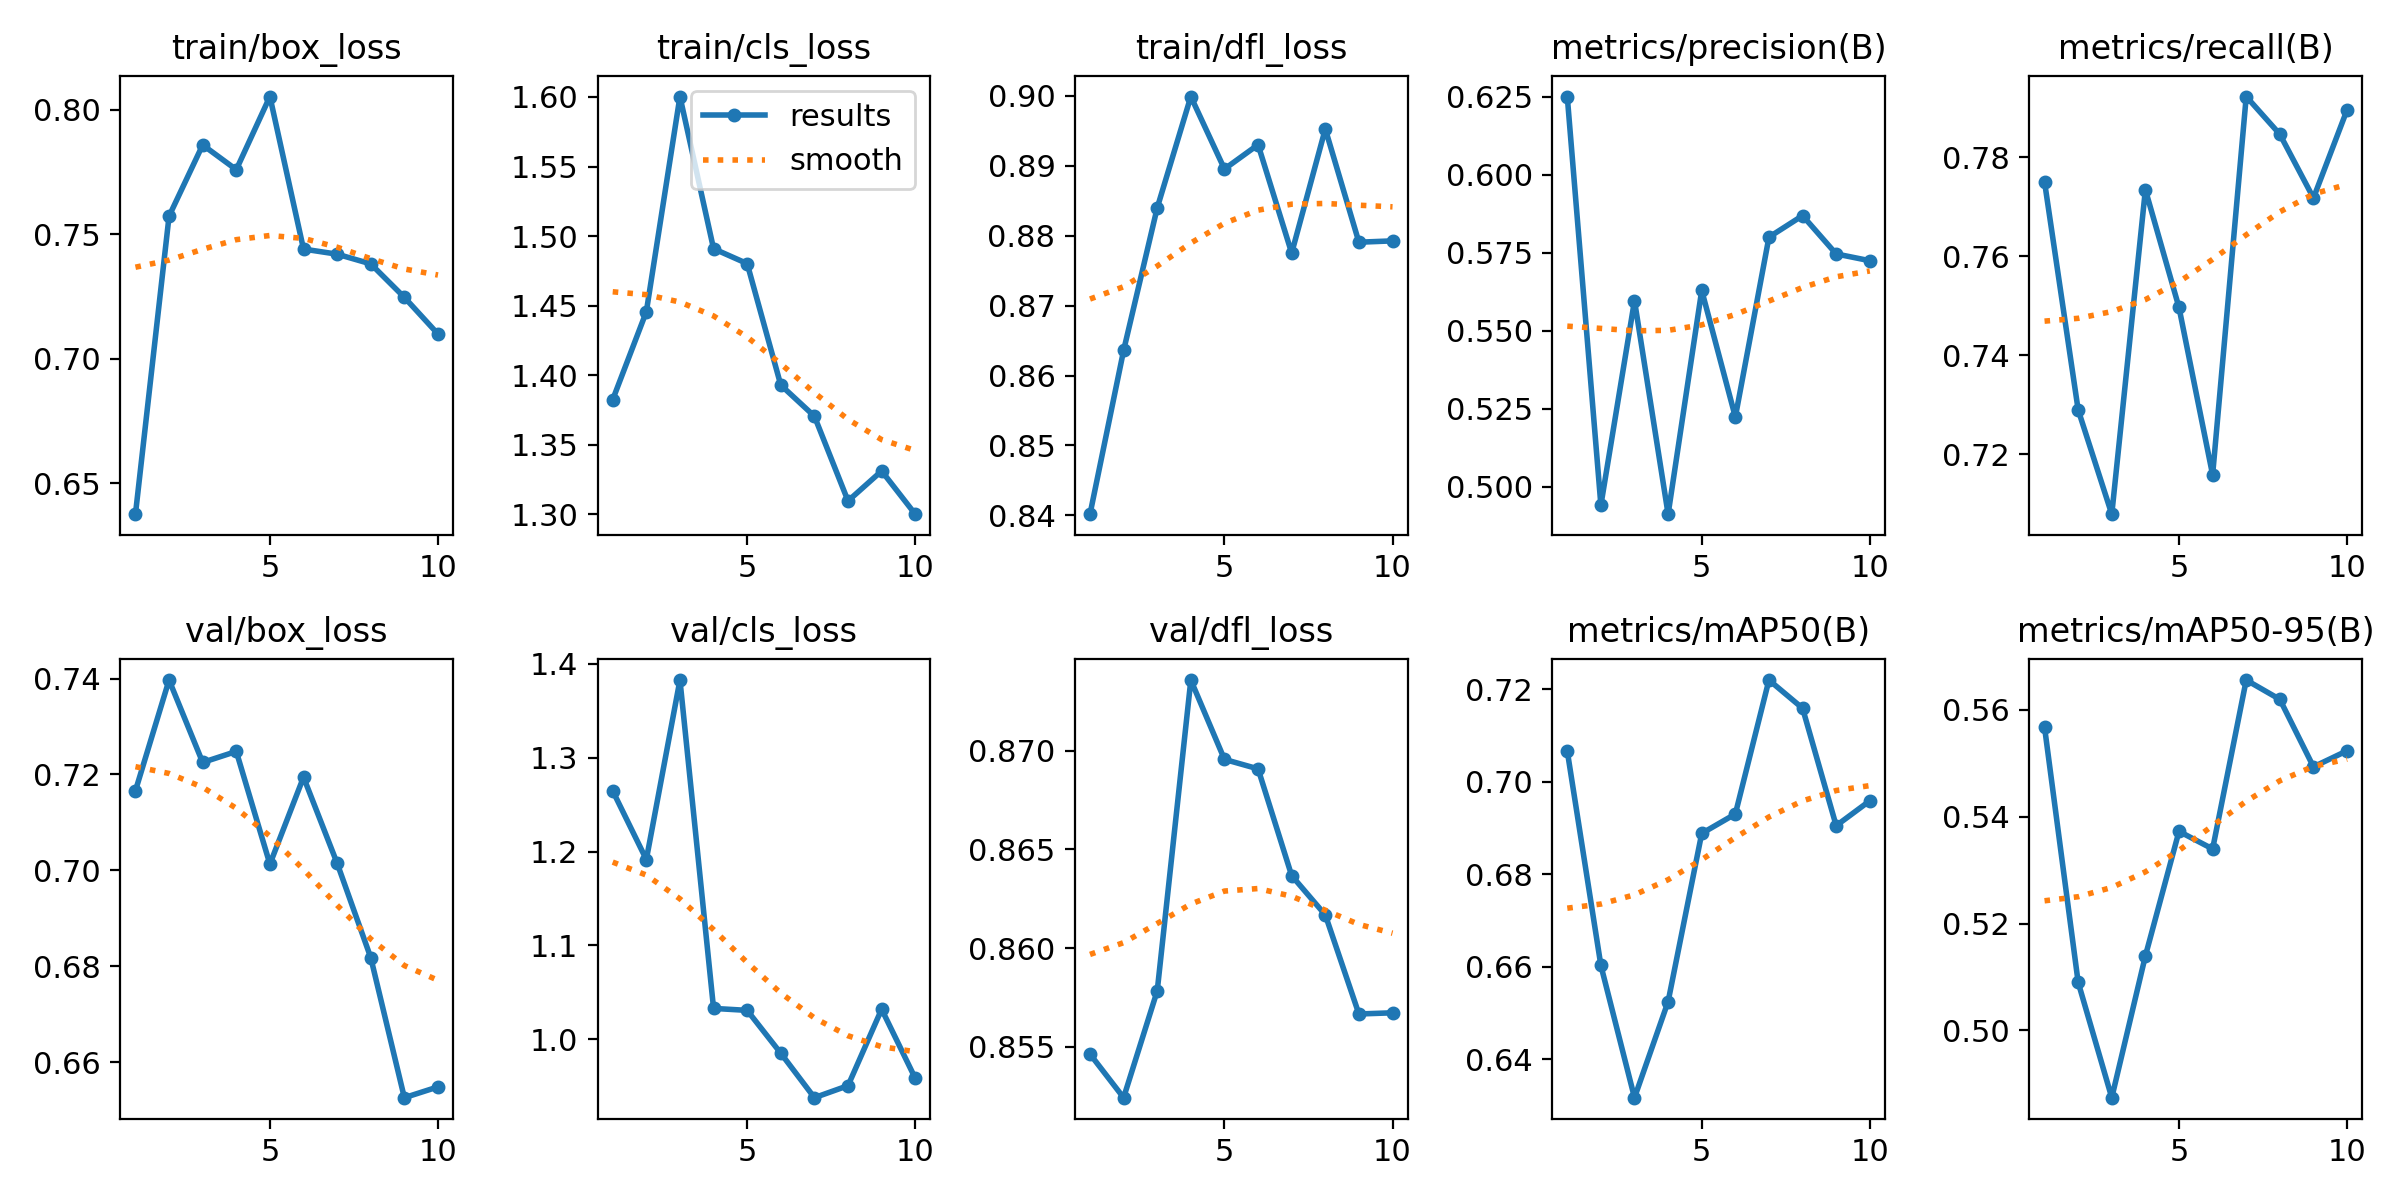

The file beside this chart, header and first rows:
epoch, time, train/box_loss, train/cls_loss, train/dfl_loss, metrics/precision(B), metrics/recall(B), metrics/mAP50(B), metrics/mAP50-95(B), val/box_loss, val/cls_loss, val/dfl_loss, lr/pg0, lr/pg1, lr/pg2
1, 31.37, 0.6376, 1.383, 0.8402, 0.6251, 0.775, 0.7067, 0.5568, 0.7166, 1.265, 0.8546, 0.0005516, 0.0005516, 0.0005516
2, 61.4, 0.7573, 1.446, 0.8636, 0.4942, 0.729, 0.6603, 0.509, 0.7397, 1.191, 0.8524, 0.0009976, 0.0009976, 0.0009976
3, 90.1, 0.7859, 1.6, 0.884, 0.5597, 0.7079, 0.6316, 0.4874, 0.7225, 1.382, 0.8578, 0.001334, 0.001334, 0.001334
4, 118.9, 0.776, 1.491, 0.8999, 0.4913, 0.7734, 0.6524, 0.514, 0.7248, 1.033, 0.8736, 0.001172, 0.001172, 0.001172
5, 147.4, 0.8054, 1.48, 0.8895, 0.563, 0.7496, 0.6888, 0.5373, 0.7013, 1.031, 0.8696, 0.001007, 0.001007, 0.001007
6, 177.5, 0.7441, 1.393, 0.893, 0.5224, 0.7159, 0.693, 0.534, 0.7194, 0.9853, 0.8691, 0.0008418, 0.0008418, 0.0008418
7, 206.8, 0.742, 1.371, 0.8775, 0.58, 0.7922, 0.722, 0.5656, 0.7015, 0.938, 0.8637, 0.0006768, 0.0006768, 0.0006768
8, 236.2, 0.7381, 1.31, 0.8953, 0.5869, 0.7846, 0.7159, 0.562, 0.6818, 0.9508, 0.8617, 0.0005118, 0.0005118, 0.0005118
9, 265.4, 0.7247, 1.331, 0.8791, 0.5747, 0.7717, 0.6905, 0.5494, 0.6526, 1.032, 0.8567, 0.0003467, 0.0003467, 0.0003467
10, 293.7, 0.71, 1.3, 0.8793, 0.5725, 0.7895, 0.6959, 0.5524, 0.6548, 0.9586, 0.8567, 0.0001817, 0.0001817, 0.0001817
